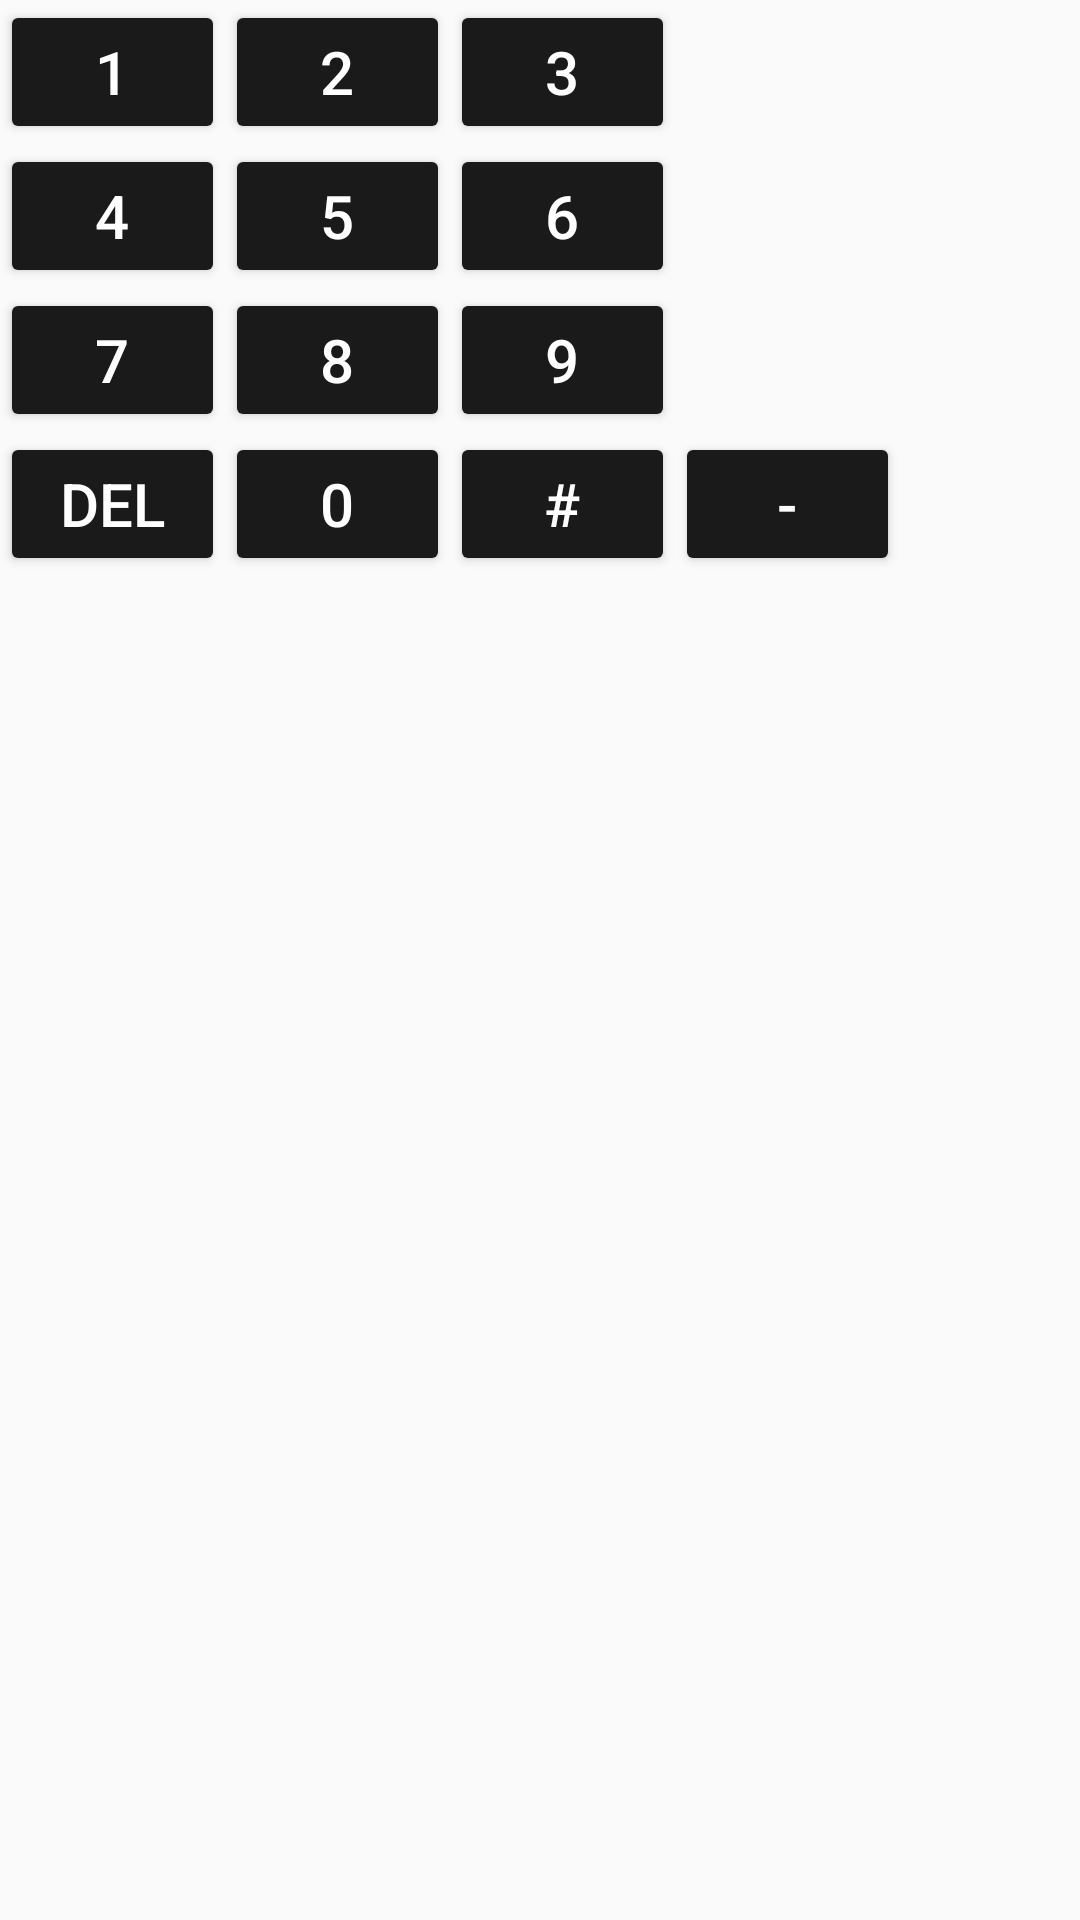

Produce the Android XML layout that renders to this screen, including the resource entries it uses.
<!-- AndroidManifest.xml: application theme Theme.AppCompat.Light.NoActionBar -->
<!-- res/layout/key_board.xml -->
<?xml version="1.0" encoding="utf-8"?>
<android.support.constraint.ConstraintLayout xmlns:android="http://schemas.android.com/apk/res/android"
    android:layout_width="match_parent"
    android:layout_height="match_parent">

    <GridLayout xmlns:android="http://schemas.android.com/apk/res/android"
        xmlns:tools="http://schemas.android.com/tools"
        android:layout_width="match_parent"
        android:layout_height="wrap_content"
        tools:context=".PlayActivity">

        <Button
            android:id="@+id/btn1"
            android:layout_width="@dimen/cal_btn_width"
            android:layout_column="0"
            android:layout_row="0"
            android:theme="@style/NumberPadButton"
            android:text="1" />

        <Button
            android:id="@+id/btn2"
            android:layout_width="@dimen/cal_btn_width"
            android:layout_column="1"
            android:layout_row="0"
            android:theme="@style/NumberPadButton"
            android:text="2" />

        <Button
            android:id="@+id/btn3"
            android:layout_width="@dimen/cal_btn_width"
            android:layout_column="2"
            android:layout_row="0"
            android:theme="@style/NumberPadButton"
            android:text="3" />


        <Button
            android:id="@+id/btn4"
            android:layout_width="@dimen/cal_btn_width"
            android:layout_column="0"
            android:layout_row="1"
            android:theme="@style/NumberPadButton"
            android:text="4" />

        <Button
            android:id="@+id/btn5"
            android:layout_width="@dimen/cal_btn_width"
            android:layout_column="1"
            android:layout_row="1"
            android:theme="@style/NumberPadButton"
            android:text="5" />

        <Button
            android:id="@+id/btn6"
            android:layout_width="@dimen/cal_btn_width"
            android:layout_column="2"
            android:layout_row="1"
            android:theme="@style/NumberPadButton"
            android:text="6" />


        <Button
            android:id="@+id/btn7"
            android:layout_width="@dimen/cal_btn_width"
            android:layout_column="0"
            android:layout_row="2"
            android:theme="@style/NumberPadButton"
            android:text="7" />

        <Button
            android:id="@+id/btn8"
            android:layout_width="@dimen/cal_btn_width"
            android:layout_column="1"
            android:layout_row="2"
            android:theme="@style/NumberPadButton"
            android:text="8" />

        <Button
            android:id="@+id/btn9"
            android:layout_width="@dimen/cal_btn_width"
            android:layout_column="2"
            android:layout_row="2"
            android:theme="@style/NumberPadButton"
            android:text="9" />

        <Button
            android:id="@+id/btnDel"
            android:layout_width="@dimen/cal_btn_width"
            android:layout_column="0"
            android:layout_row="3"
            android:theme="@style/NumberPadButton"
            android:text="DEL" />

        <Button
            android:id="@+id/btn0"
            android:layout_width="@dimen/cal_btn_width"
            android:layout_column="1"
            android:layout_row="3"
            android:theme="@style/NumberPadButton"
            android:text="0" />

        <Button
            android:id="@+id/btnHash"
            android:layout_column="2"
            android:layout_width="@dimen/cal_btn_width"
            android:layout_row="3"
            android:theme="@style/NumberPadButton"
            android:text="#" />

        <Button
            android:id="@+id/btnMinus"
            android:layout_width="@dimen/cal_btn_width"
            android:layout_column="3"
            android:layout_row="3"
            android:theme="@style/NumberPadButton"
            android:text="-" />
    </GridLayout>

</android.support.constraint.ConstraintLayout>
<!-- resources referenced by this layout -->
<resources>
  <dimen name="cal_btn_width">75dp</dimen>
  <style name="NumberPadButton" parent="Theme.AppCompat.Light">
          <item name="colorControlHighlight">@color/shadow</item>
          <item name="colorButtonNormal">@color/blackLight</item>
          <item name="android:textColor">@color/white</item>
          <item name="android:textSize">20dp</item>
      </style>
  <color name="shadow">#bfbfbf</color>
  <color name="blackLight">#1a1a1a</color>
  <color name="white">#fff</color>
</resources>
